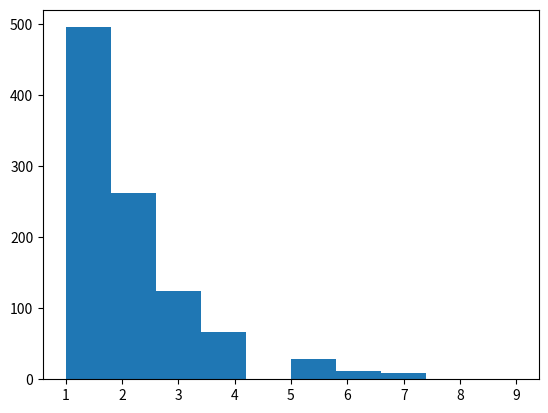

Generate this figure with matplotlib:
import random
import matplotlib.pyplot as plt

def geometric_distribution(n: int) -> list:
  counts = []
  for i in range(n):
    heads = False
    flips = 0
    while not heads:
      flips += 1
      result = random.randrange(0, 2)
      if result == 0:
        heads = True
    counts.append(flips)
  return counts

flips = geometric_distribution(1000)
plt.hist(flips)
plt.show()